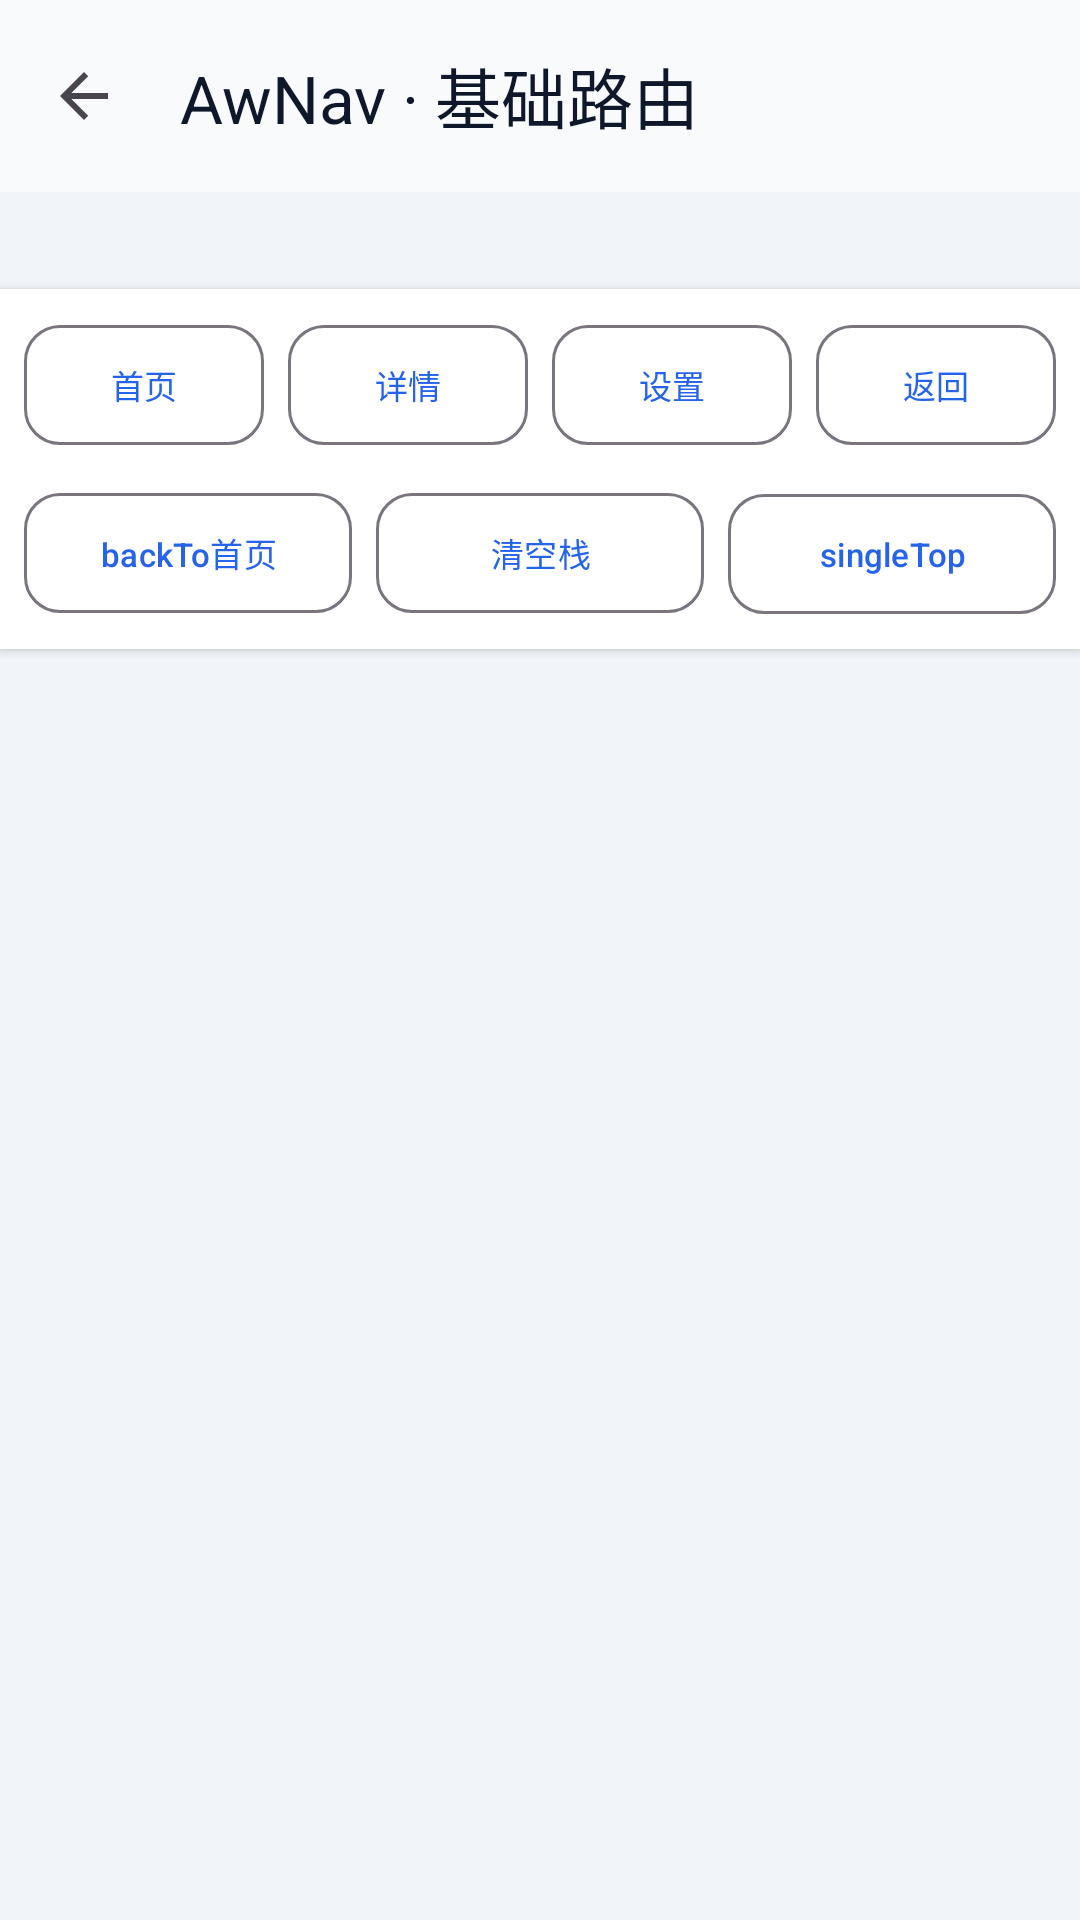

The Android layout XML behind this screen, and the referenced resources:
<!-- AndroidManifest.xml: application theme Theme.AwArchDemo -->
<!-- res/layout/activity_awn_nav_basic.xml -->
<?xml version="1.0" encoding="utf-8"?>
<androidx.coordinatorlayout.widget.CoordinatorLayout xmlns:android="http://schemas.android.com/apk/res/android"
    xmlns:app="http://schemas.android.com/apk/res-auto"
    android:layout_width="match_parent"
    android:layout_height="match_parent"
    android:background="@color/aw_demo_surface_muted">

    <com.google.android.material.appbar.AppBarLayout
        android:layout_width="match_parent"
        android:layout_height="wrap_content"
        android:background="@color/aw_demo_bg">

        <com.google.android.material.appbar.MaterialToolbar
            android:id="@+id/toolbar"
            android:layout_width="match_parent"
            android:layout_height="?attr/actionBarSize"
            app:navigationIcon="?attr/homeAsUpIndicator"
            app:title="@string/demo_awnav_basic_title"
            app:titleTextColor="@color/aw_demo_on_surface" />
    </com.google.android.material.appbar.AppBarLayout>

    <LinearLayout
        android:layout_width="match_parent"
        android:layout_height="match_parent"
        android:orientation="vertical"
        app:layout_behavior="@string/appbar_scrolling_view_behavior">

        
        <TextView
            android:id="@+id/tvNavStatus"
            android:layout_width="match_parent"
            android:layout_height="wrap_content"
            android:background="@color/aw_demo_log_bg"
            android:paddingHorizontal="@dimen/demo_space_md"
            android:paddingVertical="@dimen/demo_space_sm"
            android:textColor="@color/aw_demo_on_surface_muted"
            android:textSize="12sp" />

        
        <LinearLayout
            android:layout_width="match_parent"
            android:layout_height="wrap_content"
            android:orientation="horizontal"
            android:padding="@dimen/demo_space_sm"
            android:background="@color/aw_demo_surface"
            android:elevation="2dp">

            <com.google.android.material.button.MaterialButton
                android:id="@+id/btnHome"
                style="@style/Widget.AwArchDemo.Button.Outlined"
                android:layout_width="0dp"
                android:layout_height="wrap_content"
                android:layout_weight="1"
                android:text="@string/demo_awnav_btn_home"
                android:textSize="11sp" />

            <com.google.android.material.button.MaterialButton
                android:id="@+id/btnDetail"
                style="@style/Widget.AwArchDemo.Button.Outlined"
                android:layout_width="0dp"
                android:layout_height="wrap_content"
                android:layout_marginStart="@dimen/demo_space_sm"
                android:layout_weight="1"
                android:text="@string/demo_awnav_btn_detail"
                android:textSize="11sp" />

            <com.google.android.material.button.MaterialButton
                android:id="@+id/btnSettings"
                style="@style/Widget.AwArchDemo.Button.Outlined"
                android:layout_width="0dp"
                android:layout_height="wrap_content"
                android:layout_marginStart="@dimen/demo_space_sm"
                android:layout_weight="1"
                android:text="@string/demo_awnav_btn_settings"
                android:textSize="11sp" />

            <com.google.android.material.button.MaterialButton
                android:id="@+id/btnBack"
                style="@style/Widget.AwArchDemo.Button.Outlined"
                android:layout_width="0dp"
                android:layout_height="wrap_content"
                android:layout_marginStart="@dimen/demo_space_sm"
                android:layout_weight="1"
                android:text="@string/demo_awnav_btn_back"
                android:textSize="11sp" />

        </LinearLayout>

        
        <LinearLayout
            android:layout_width="match_parent"
            android:layout_height="wrap_content"
            android:orientation="horizontal"
            android:paddingStart="@dimen/demo_space_sm"
            android:paddingEnd="@dimen/demo_space_sm"
            android:paddingBottom="@dimen/demo_space_sm"
            android:background="@color/aw_demo_surface"
            android:elevation="2dp">

            <com.google.android.material.button.MaterialButton
                android:id="@+id/btnBackTo"
                style="@style/Widget.AwArchDemo.Button.Outlined"
                android:layout_width="0dp"
                android:layout_height="wrap_content"
                android:layout_weight="1"
                android:text="@string/demo_awnav_btn_back_to"
                android:textSize="11sp" />

            <com.google.android.material.button.MaterialButton
                android:id="@+id/btnClearStack"
                style="@style/Widget.AwArchDemo.Button.Outlined"
                android:layout_width="0dp"
                android:layout_height="wrap_content"
                android:layout_marginStart="@dimen/demo_space_sm"
                android:layout_weight="1"
                android:text="@string/demo_awnav_btn_clear_stack"
                android:textSize="11sp" />

            <com.google.android.material.button.MaterialButton
                android:id="@+id/btnSingleTop"
                style="@style/Widget.AwArchDemo.Button.Outlined"
                android:layout_width="0dp"
                android:layout_height="wrap_content"
                android:layout_marginStart="@dimen/demo_space_sm"
                android:layout_weight="1"
                android:text="@string/demo_awnav_btn_single_top"
                android:textSize="11sp" />

        </LinearLayout>

        <FrameLayout
            android:id="@+id/container"
            android:layout_width="match_parent"
            android:layout_height="0dp"
            android:layout_weight="1" />

    </LinearLayout>

</androidx.coordinatorlayout.widget.CoordinatorLayout>
<!-- resources referenced by this layout -->
<resources>
  <color name="aw_demo_bg">#F8FAFC</color>
  <color name="aw_demo_log_bg">#F1F5F9</color>
  <color name="aw_demo_on_surface">#0F172A</color>
  <color name="aw_demo_on_surface_muted">#475569</color>
  <color name="aw_demo_surface">#FFFFFF</color>
  <color name="aw_demo_surface_muted">#F1F5F9</color>
  <dimen name="demo_space_md">16dp</dimen>
  <dimen name="demo_space_sm">8dp</dimen>
  <string name="demo_awnav_basic_title">AwNav · 基础路由</string>
  <string name="demo_awnav_btn_back">返回</string>
  <string name="demo_awnav_btn_back_to">backTo首页</string>
  <string name="demo_awnav_btn_clear_stack">清空栈</string>
  <string name="demo_awnav_btn_detail">详情</string>
  <string name="demo_awnav_btn_home">首页</string>
  <string name="demo_awnav_btn_settings">设置</string>
  <string name="demo_awnav_btn_single_top">singleTop</string>
  <style name="Widget.AwArchDemo.Button.Outlined" parent="Widget.Material3.Button.OutlinedButton">
          <item name="android:minHeight">48dp</item>
          <item name="android:textAllCaps">false</item>
          <item name="cornerRadius">12dp</item>
      </style>
  <style name="Theme.AwArchDemo" parent="Theme.Material3.Light.NoActionBar">
          <item name="colorPrimary">@color/aw_demo_primary</item>
          <item name="colorOnPrimary">@color/aw_demo_on_primary</item>
          <item name="colorSecondary">@color/aw_demo_accent</item>
          <item name="colorOnSecondary">@color/aw_demo_on_primary</item>
          <item name="android:colorBackground">@color/aw_demo_bg</item>
          <item name="colorSurface">@color/aw_demo_surface</item>
          <item name="colorOnSurface">@color/aw_demo_on_surface</item>
          <item name="android:statusBarColor">@color/aw_demo_bg</item>
          <item name="android:navigationBarColor">@color/aw_demo_bg</item>
          <item name="android:windowLightStatusBar">true</item>
          <item name="android:windowLightNavigationBar">true</item>
          <item name="materialButtonStyle">@style/Widget.AwArchDemo.Button</item>
          <item name="textInputStyle">@style/Widget.AwArchDemo.TextInputLayout</item>
      </style>
  <color name="aw_demo_primary">#2563EB</color>
  <color name="aw_demo_on_primary">#FFFFFF</color>
  <color name="aw_demo_accent">#10B981</color>
  <style name="Widget.AwArchDemo.Button" parent="Widget.Material3.Button">
          <item name="android:minHeight">48dp</item>
          <item name="android:textAllCaps">false</item>
          <item name="cornerRadius">12dp</item>
          <item name="android:insetTop">0dp</item>
          <item name="android:insetBottom">0dp</item>
      </style>
  <style name="Widget.AwArchDemo.TextInputLayout" parent="Widget.Material3.TextInputLayout.OutlinedBox">
          <item name="boxCornerRadiusTopStart">12dp</item>
          <item name="boxCornerRadiusTopEnd">12dp</item>
          <item name="boxCornerRadiusBottomStart">12dp</item>
          <item name="boxCornerRadiusBottomEnd">12dp</item>
      </style>
</resources>
